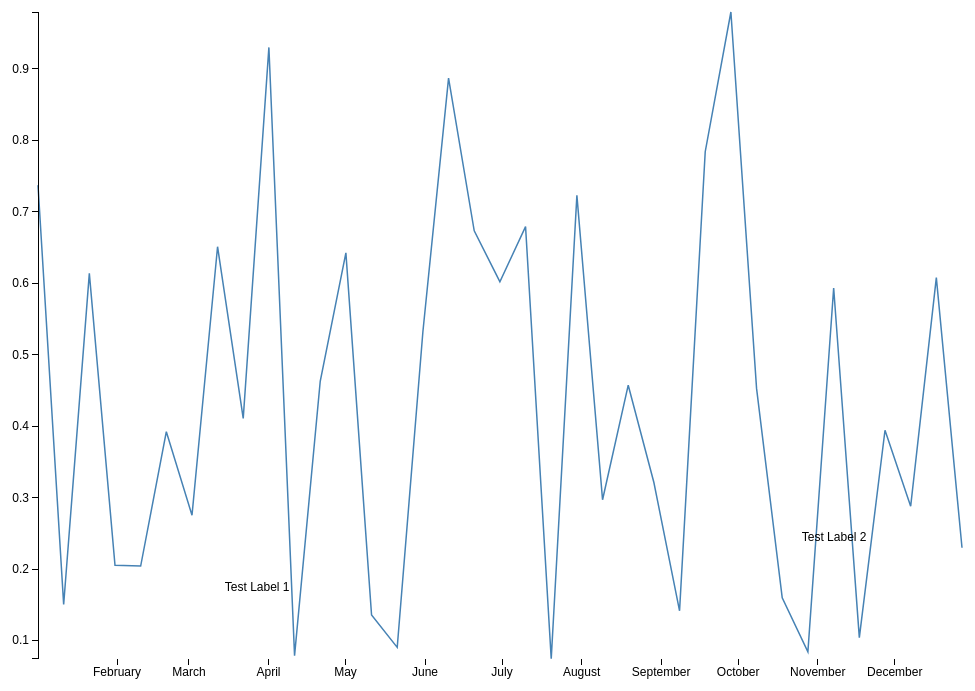
D3 v3 page, settled after 360 driven frames (6 s of simulated time); the page loaded 1 data file(s).


// ── chart.js
var Chart = (function(window,d3) {

    var svg, data, x, y, xAxis, yAxis, dim, chartWrapper, line, path, margin = {}, width, height, locator;
  
    var breakPoint = 768;
  
    d3.csv('data.csv', init); //load data, then initialize chart
    
    //called once the data is loaded
    function init(csv) {
      data = csv;
  
      //initialize scales
      xExtent = d3.extent(data, function(d,i) { return new Date(d.date) });
      yExtent = d3.extent(data, function(d,i) { return d.value });
      x = d3.time.scale().domain(xExtent);
      y = d3.scale.linear().domain(yExtent);
  
      //initialize axis
      xAxis = d3.svg.axis().orient('bottom');
      yAxis = d3.svg.axis();
  
      //the path generator for the line chart
      line = d3.svg.line()
        .x(function(d) { return x(new Date(d.date)) })
        .y(function(d) { return y(d.value) });
  
      //initialize svg
      svg = d3.select('#chart')
        .append('svg')
        .style('pointer-events', 'none');
  
  
      chartWrapper = svg
        .append('g')
        .style('pointer-events', 'all');
  
      path = chartWrapper.append('path').datum(data).classed('line', true);
  
      chartWrapper.append('g').classed('x axis', true);
      chartWrapper.append('g').classed('y axis', true);
  
      chartWrapper.on('touchmove', onTouchMove);
  
      //add locator
      locator = chartWrapper.append('circle')
        .style('display', 'none')
        .attr('r', 10)
        .attr('fill', '#f00');
  
      touchScale = d3.scale.linear();
  
      //render the chart
      render();
    }
  
    function render() {
  
      //get dimensions based on window size
      updateDimensions(window.innerWidth);
      
      //update x and y scales to new dimensions
      x.range([0, width]);
      y.range([height, 0]);
  
      touchScale.domain([0,width]).range([0,data.length-1]).clamp(true);
  
      //update svg elements to new dimensions
      svg
        .attr('width', width + margin.right + margin.left)
        .attr('height', height + margin.top + margin.bottom);
  
      chartWrapper
        .attr('transform', 'translate(' + margin.left + ',' + margin.top + ')');
  
      //update the axis and line
      xAxis.scale(x);
      yAxis.scale(y).orient(window.innerWidth < breakPoint ? 'right' : 'left');
  
      if(window.innerWidth < breakPoint) {
        xAxis.ticks(d3.time.month, 2)
      }
      else {
        xAxis.ticks(d3.time.month, 1)
      }
      
      svg.select('.x.axis')
        .attr('transform', 'translate(0,' + height + ')')
        .call(xAxis);
  
      svg.select('.y.axis')
        .call(yAxis);
  
      path.attr('d', line);
      renderLabels();
    }
  
    var labels = [
      {
        x: new Date('03-15-2014'),
        y: .17,
        text: 'Test Label 1',
        orient: 'right'
      },
      {
        x: new Date('11-20-2014'),
        y: .24,
        text: 'Test Label 2',
        orient: 'left'
      }
    ]
  
    function renderLabels() {
  
      var _labels = chartWrapper.selectAll('text.label');
  
      if(_labels[0].length > 0) {
        //labels already exist
        _labels
          .attr('x', function(d) { return x(d.x) })
          .attr('y', function(d) { return y(d.y) })
      }
      else {
        //append labels if function is called for the first time
        _labels
          .data(labels)
          .enter()
          .append('text')
          .classed('label', true)
          .attr('x', function(d) { return x(d.x) })
          .attr('y', function(d) { return y(d.y) })
          .style('text-anchor', function(d) { return d.orient == 'right' ? 'start' : 'end' })
          .text(function(d) { return d.text });
      }
    }
  
    function updateDimensions(winWidth) {
      margin.top = 20;
      margin.right = winWidth < breakPoint ? 0 : 50;
      margin.left = winWidth < breakPoint ? 0 : 50;
      margin.bottom = 50;
  
      width = winWidth - margin.left - margin.right;
      height = .7 * width;
    }

    

  
    function onTouchMove() {

      var touchScale = d3.scale.linear().domain([0,width]).range([0,data.length-1]).clamp(true);
      var xPos = d3.touches(this)[0][0];
      var d = data[~~touchScale(xPos)];
  
      locator.attr({
        cx : x(new Date(d.date)),
        cy : y(d.value)
      })
      .style('display', 'block');
    }
  
    return {
      render : render
    }
  
  })(window,d3);
  
  window.addEventListener('resize', Chart.render);

### data: data.csv
date, value
Wed Jan 01 2014 00:00:00 GMT-0500 (Easte…, 0.7374
Sat Jan 11 2014 00:00:00 GMT-0500 (Easte…, 0.1506
Tue Jan 21 2014 00:00:00 GMT-0500 (Easte…, 0.614
Fri Jan 31 2014 00:00:00 GMT-0500 (Easte…, 0.2055
Mon Feb 10 2014 00:00:00 GMT-0500 (Easte…, 0.2044
Thu Feb 20 2014 00:00:00 GMT-0500 (Easte…, 0.3924
Sun Mar 02 2014 00:00:00 GMT-0500 (Easte…, 0.2755
Wed Mar 12 2014 00:00:00 GMT-0400 (Easte…, 0.6512
Sat Mar 22 2014 00:00:00 GMT-0400 (Easte…, 0.4111
Tue Apr 01 2014 00:00:00 GMT-0400 (Easte…, 0.9301
Fri Apr 11 2014 00:00:00 GMT-0400 (Easte…, 0.07898
Mon Apr 21 2014 00:00:00 GMT-0400 (Easte…, 0.4629
Thu May 01 2014 00:00:00 GMT-0400 (Easte…, 0.6426
Sun May 11 2014 00:00:00 GMT-0400 (Easte…, 0.1358
Wed May 21 2014 00:00:00 GMT-0400 (Easte…, 0.09056
Sat May 31 2014 00:00:00 GMT-0400 (Easte…, 0.5323
Tue Jun 10 2014 00:00:00 GMT-0400 (Easte…, 0.8872
Fri Jun 20 2014 00:00:00 GMT-0400 (Easte…, 0.6735
Mon Jun 30 2014 00:00:00 GMT-0400 (Easte…, 0.6022
Thu Jul 10 2014 00:00:00 GMT-0400 (Easte…, 0.6793
Sun Jul 20 2014 00:00:00 GMT-0400 (Easte…, 0.07458
Wed Jul 30 2014 00:00:00 GMT-0400 (Easte…, 0.7231
Sat Aug 09 2014 00:00:00 GMT-0400 (Easte…, 0.2972
Tue Aug 19 2014 00:00:00 GMT-0400 (Easte…, 0.4575
Fri Aug 29 2014 00:00:00 GMT-0400 (Easte…, 0.3212
Mon Sep 08 2014 00:00:00 GMT-0400 (Easte…, 0.1418
Thu Sep 18 2014 00:00:00 GMT-0400 (Easte…, 0.7842
Sun Sep 28 2014 00:00:00 GMT-0400 (Easte…, 0.9797
Wed Oct 08 2014 00:00:00 GMT-0400 (Easte…, 0.453
Sat Oct 18 2014 00:00:00 GMT-0400 (Easte…, 0.16
Tue Oct 28 2014 00:00:00 GMT-0400 (Easte…, 0.08447
Fri Nov 07 2014 00:00:00 GMT-0500 (Easte…, 0.5935
Mon Nov 17 2014 00:00:00 GMT-0500 (Easte…, 0.1043
Thu Nov 27 2014 00:00:00 GMT-0500 (Easte…, 0.3944
Sun Dec 07 2014 00:00:00 GMT-0500 (Easte…, 0.288
Wed Dec 17 2014 00:00:00 GMT-0500 (Easte…, 0.608
Sat Dec 27 2014 00:00:00 GMT-0500 (Easte…, 0.2299